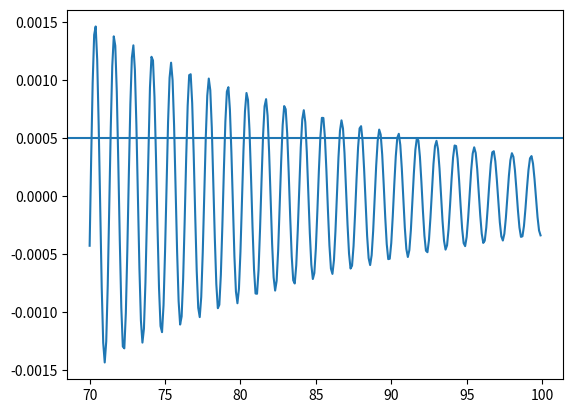

Generate this figure with matplotlib:
# -*- coding: utf-8 -*-
"""
Created on Sat Dec  2 19:25:48 2023

[redacted]
"""
import numpy as np 
from matplotlib import pyplot as plt 

ao = 0.05
b = 0.1
m = 1
wo = 5
phi = 0

w = np.sqrt(wo**2-(b/(2*m))**2)
t = np.arange(0, 100, 0.1)
x = np.arange(0, 100, 0.1)
#x = np.linspace(0,999,1000)

for i in range(1000):
    x[i] = ao * np.exp(-(b*t[i]/(2*m))) * np.cos(wo*t[i]+phi)

fig = plt.figure(1)    
plt.plot(t[700:], x[700:], '-')
plt.axhline(y=0.01*ao)


# Q4c
# by inspection of the graph and changing plotting boundaries
# the time taken to reach 0.01*Ao is 92s
# this could also be found by reading x where t is a multiple of 2pi/5 and checking...

# Q4d
# b = 0.2 is required to half the time for the amplitude to reach 0.01*Ao


    